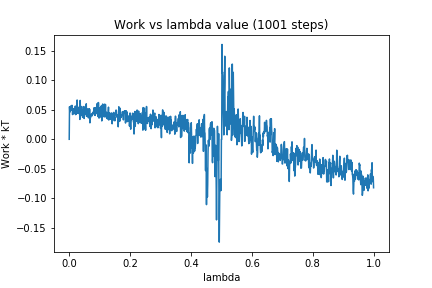

Values plotted in this chart, from the file beside it:
0, 0.0
1, 0.05536
2, 0.04616
3, 0.05509
4, 0.05262
5, 0.05093
6, 0.05689
7, 0.04985
8, 0.04962
9, 0.05768
10, 0.05581
11, 0.04199
12, 0.04941
13, 0.04783
14, 0.05197
15, 0.04331
16, 0.05067
17, 0.05154
18, 0.04811
19, 0.04477
20, 0.05644
21, 0.04186
22, 0.05203
23, 0.04287
24, 0.05327
25, 0.0513
26, 0.06676
27, 0.04427
28, 0.05503
29, 0.05382
30, 0.05354
31, 0.05129
32, 0.05117
33, 0.04327
34, 0.04739
35, 0.03372
36, 0.06606
37, 0.04925
38, 0.04168
39, 0.04899
40, 0.0438
41, 0.05563
42, 0.04032
43, 0.05039
44, 0.03734
45, 0.04376
46, 0.04387
47, 0.04212
48, 0.0557
49, 0.03534
50, 0.04465
51, 0.04292
52, 0.05098
53, 0.04305
54, 0.04384
55, 0.04248
56, 0.06027
57, 0.03898
58, 0.05001
59, 0.04032
60, 0.0516
... 940 more rows
